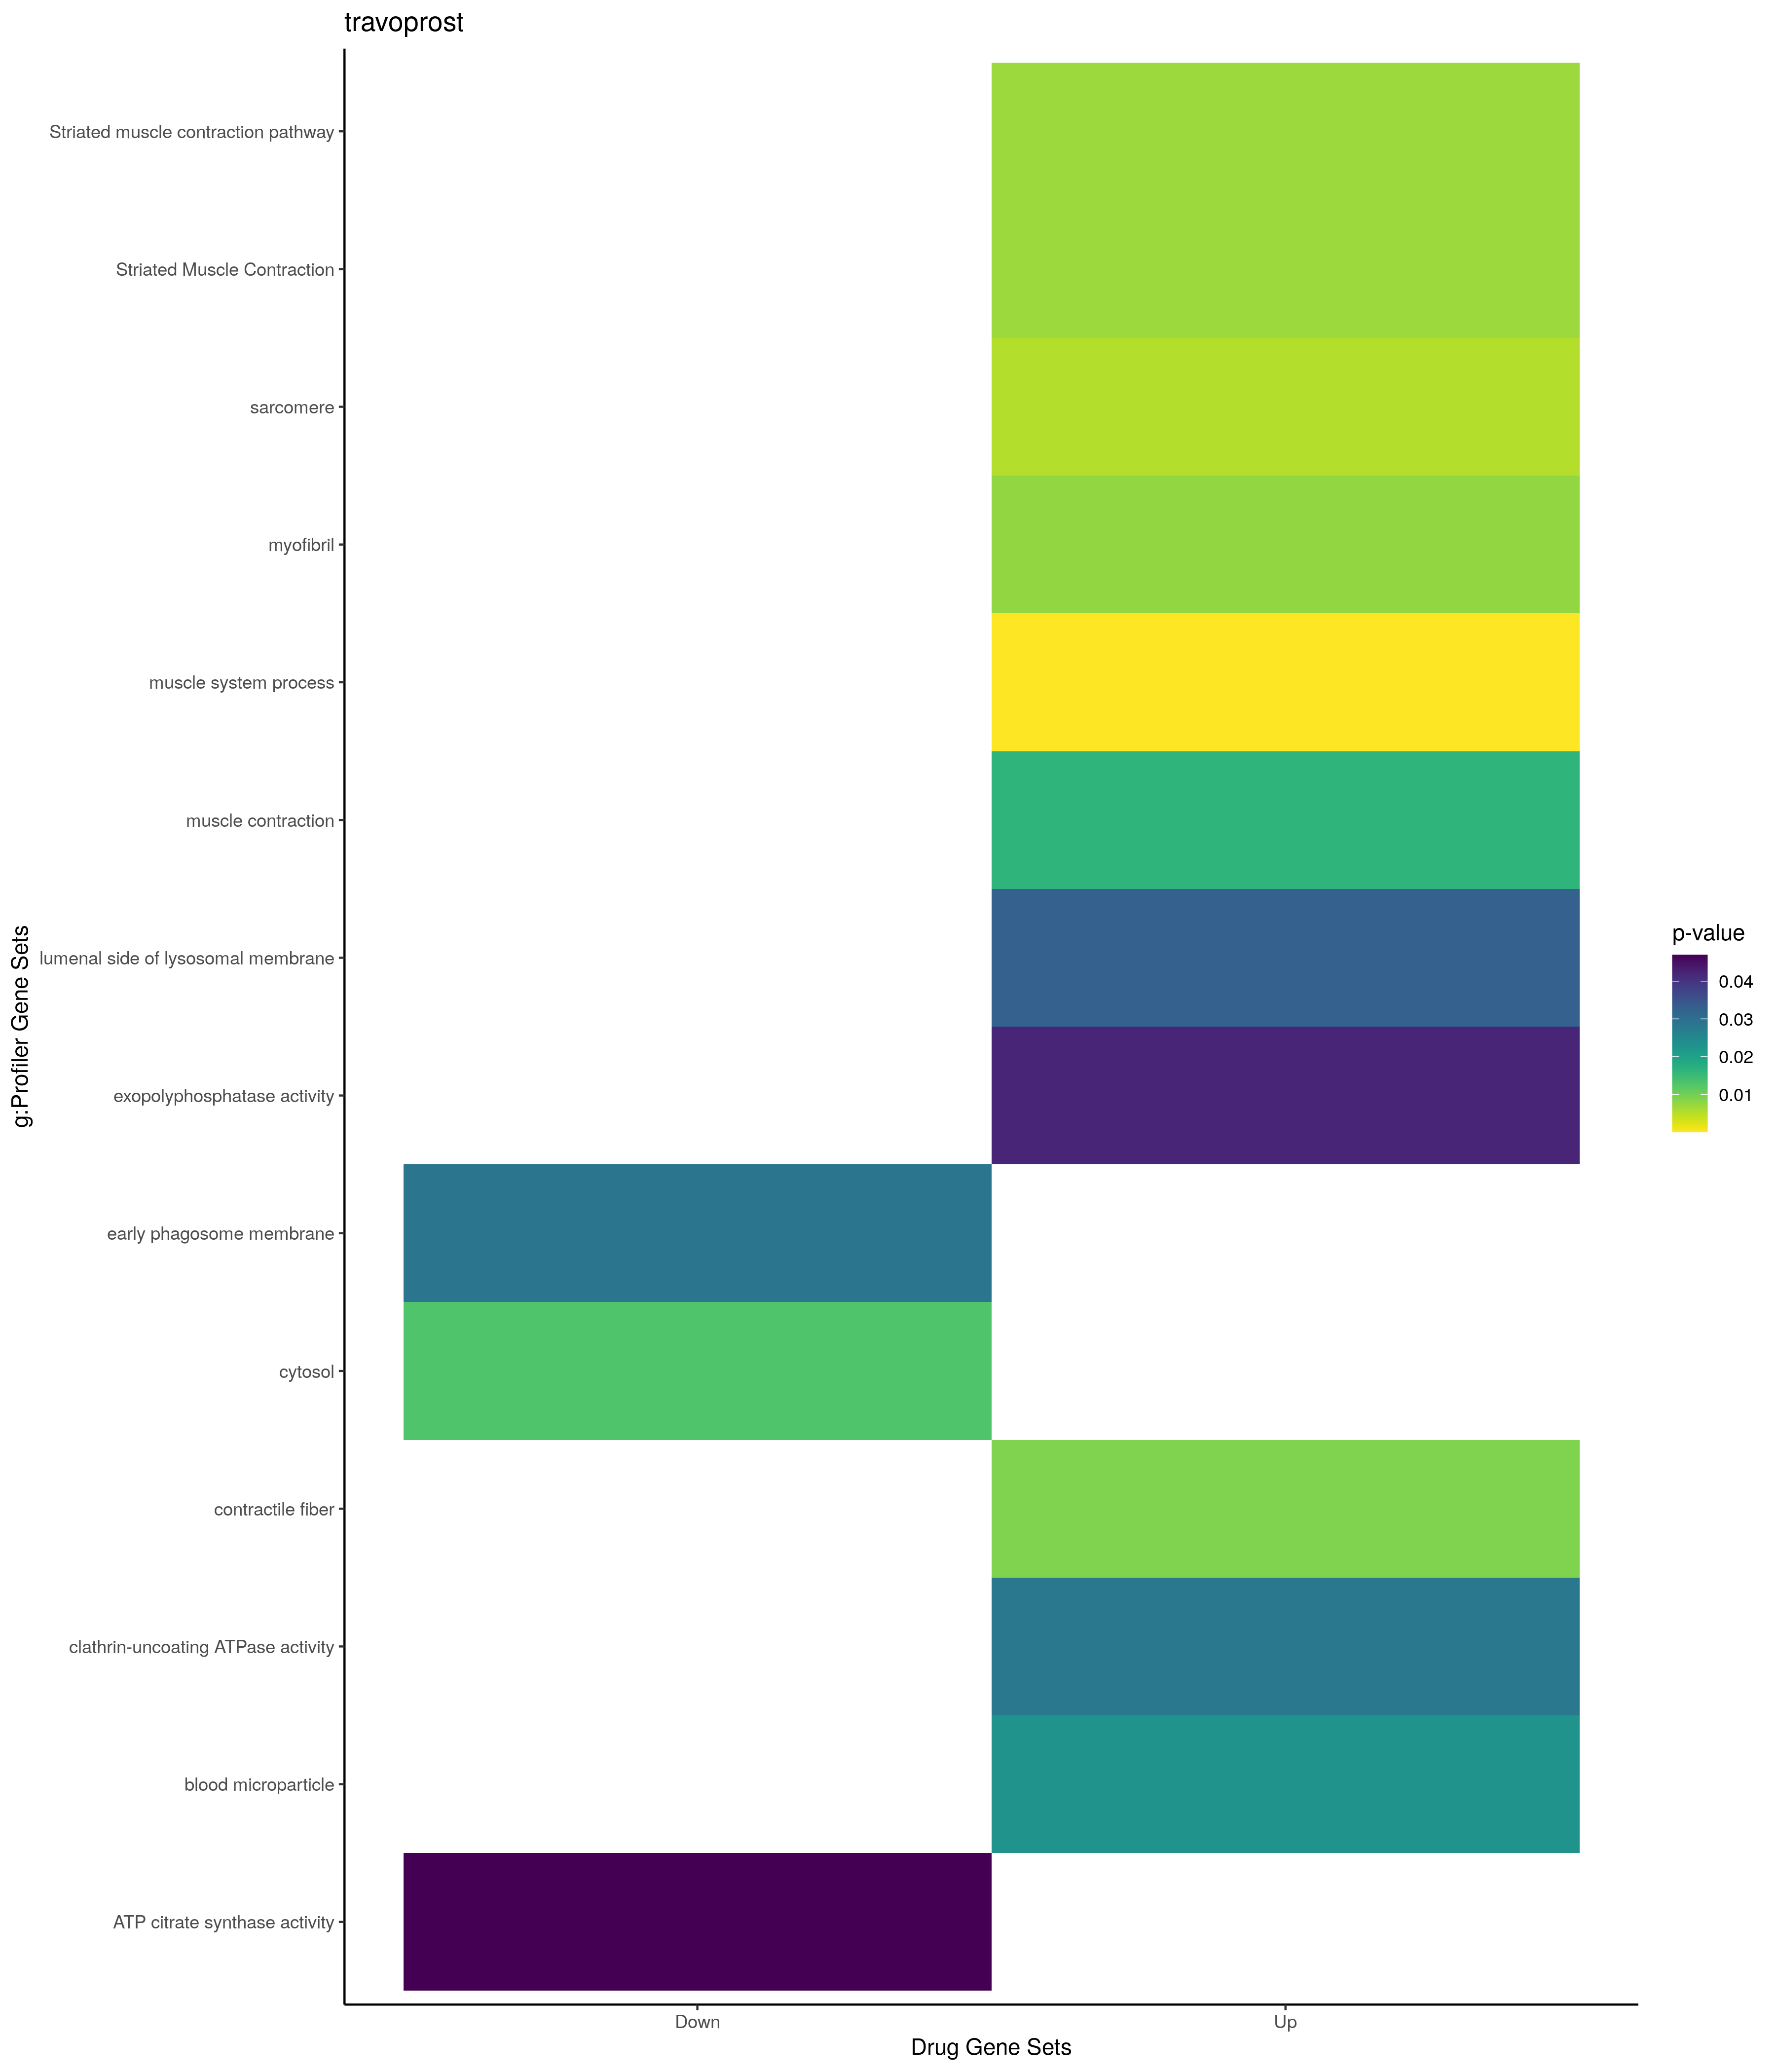

Source data for this figure (header and first rows):
; query; significant; p_value; term_size; query_size; intersection_size; precision; recall; term_id; source; term_name; effective_domain_size; source_order; set
1; query_1; TRUE; 7,91460050391193e-05; 421; 19; 7; 0,368421052631579; 0,0166270783847981; GO:0003012; GO:BP; muscle system process; 21100; 1588; Up
2; query_1; TRUE; 0,0164306660299121; 340; 19; 5; 0,263157894736842; 0,0147058823529412; GO:0006936; GO:BP; muscle contraction; 21100; 2874; Up
3; query_1; TRUE; 0,00530764211751471; 211; 19; 4; 0,210526315789474; 0,018957345971564; GO:0030017; GO:CC; sarcomere; 21698; 1022; Up
4; query_1; TRUE; 0,00768760462559924; 232; 19; 4; 0,210526315789474; 0,0172413793103448; GO:0030016; GO:CC; myofibril; 21698; 1021; Up
5; query_1; TRUE; 0,00906062291504734; 242; 19; 4; 0,210526315789474; 0,0165289256198347; GO:0043292; GO:CC; contractile fiber; 21698; 2146; Up
6; query_1; TRUE; 0,022940061523212; 137; 16; 3; 0,1875; 0,0218978102189781; GO:0072562; GO:CC; blood microparticle; 21698; 3149; Up
7; query_1; TRUE; 0,0325697066522367; 2; 2; 1; 0,5; 0,5; GO:0098575; GO:CC; lumenal side of lysosomal membrane; 21698; 3570; Up
8; query_1; TRUE; 0,0281515046415889; 1; 2; 1; 0,5; 1; GO:1990833; GO:MF; clathrin-uncoating ATPase activity; 20183; 12275; Up
9; query_1; TRUE; 0,0422272569624306; 1; 3; 1; 0,333333333333333; 1; GO:0004309; GO:MF; exopolyphosphatase activity; 20183; 930; Up
10; query_1; TRUE; 0,0070582515381871; 36; 17; 3; 0,176470588235294; 0,0833333333333333; REAC:R-HSA-390522; REAC; Striated Muscle Contraction; 10770; 2197; Up
11; query_1; TRUE; 0,00697698921488055; 35; 17; 3; 0,176470588235294; 0,0857142857142857; WP:WP383; WP; Striated muscle contraction pathway; 7364; 683; Up
12; query_1; TRUE; 0,0129636516110779; 5420; 11; 9; 0,818181818181818; 0,00166051660516605; GO:0005829; GO:CC; cytosol; 21698; 469; Down
13; query_1; TRUE; 0,0287432886792425; 2; 3; 1; 0,333333333333333; 0,5; GO:0036186; GO:CC; early phagosome membrane; 21698; 1926; Down
14; query_1; TRUE; 0,0469191744027638; 1; 5; 1; 0,2; 1; GO:0003878; GO:MF; ATP citrate synthase activity; 20183; 566; Down
